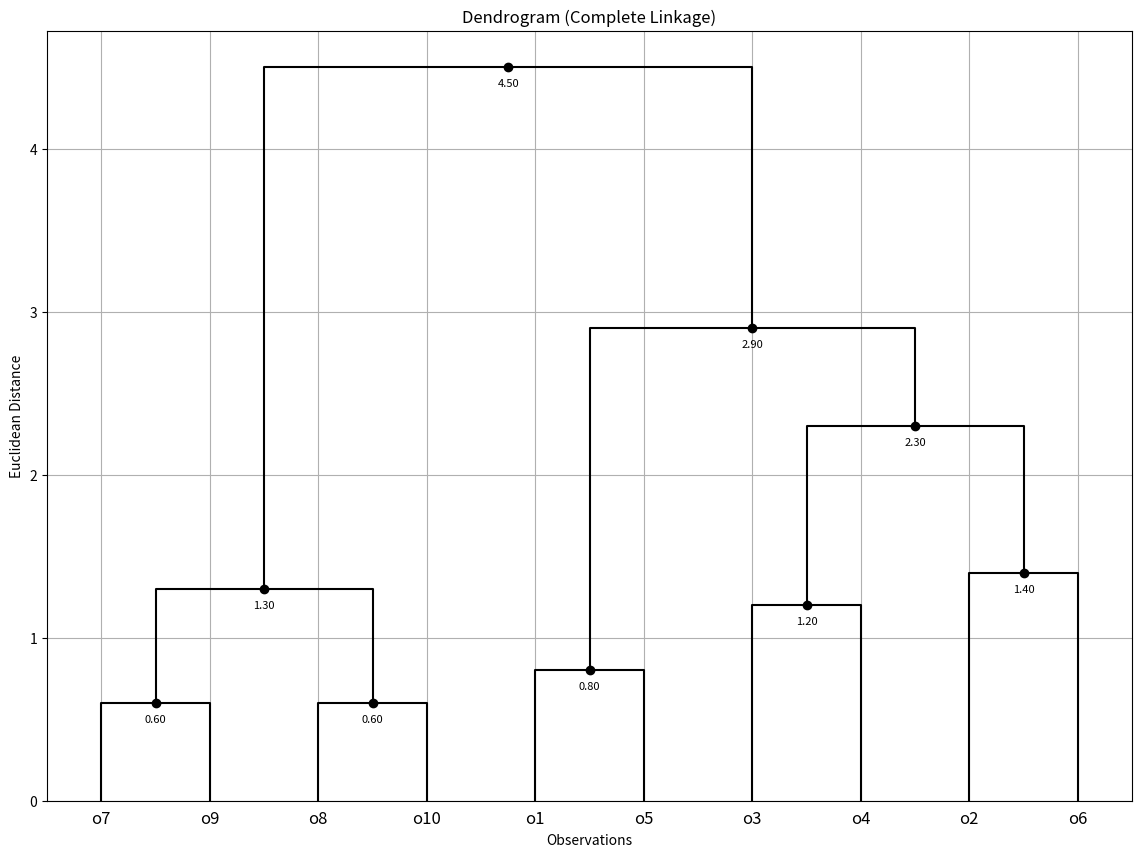

Python code for this plot:
import numpy as np
import matplotlib.pyplot as plt
from scipy.cluster.hierarchy import dendrogram, linkage
from scipy.spatial.distance import squareform

def create_symmetric_matrix(triangular_values):
    # Determine the size of the full matrix
    n = len(triangular_values) + 1  # Add one because the input starts from the first off-diagonal elements

    # Create an empty matrix of the appropriate size
    matrix = np.zeros((n, n))

    # Fill the matrix symmetrically from the triangular values
    for i in range(1, n):
        for j in range(i):
            # Populate both the lower and the upper parts of the matrix
            matrix[i, j] = triangular_values[i - 1][j]
            matrix[j, i] = triangular_values[i - 1][j]

    # Set diagonal values to 0, which are zeros by default but can be set explicitly if needed
    for k in range(n):
        matrix[k, k] = 0.0

    return matrix

# Example input
triangular_input = [
    [2.6],
    [2.8, 1.8],
    [2.1, 2.3, 1.2],
    [0.8, 2.7, 2.9, 2.4],
    [1.7, 1.4, 2.1, 1.8, 2.0],
    [3.9, 1.9, 2.2, 2.6, 4.2, 2.4],
    [3.8, 1.7, 1.6, 2.5, 4.0, 2.6, 1.2],
    [4.1, 2.0, 2.3, 3.0, 4.4, 2.7, 0.6, 1.0],
    [4.2, 2.2, 2.0, 2.9, 4.5, 3.0, 1.3, 0.6, 0.9]
]
# Create the matrix
distance_matrix = create_symmetric_matrix(triangular_input)

# Print the full matrix with formatting
print("Symmetric Matrix:")

for row in distance_matrix:
    print(" ".join(f"{num:.1f}" for num in row))

# Convert the symmetric distance matrix to a condensed distance matrix
condensed_matrix = squareform(distance_matrix)

# different linkage methods ['single', 'complete', 'average', 'centroid', 'ward']
# Perform hierarchical clustering using complete linkage
linked = linkage(condensed_matrix, method='complete')

# Define the observation labels
labels = [f"o{i+1}" for i in range(len(distance_matrix))]

# Plot the dendrogram
plt.figure(figsize=(14, 10))
dendro = dendrogram(linked,
                    orientation='top',
                    distance_sort='ascending',
                    show_leaf_counts=True,
                    labels=labels,
                    above_threshold_color='black',
                    color_threshold=0.0)

# Add the distance values to the dendrogram
for i, d, c in zip(dendro['icoord'], dendro['dcoord'], dendro['color_list']):
    x = 0.5 * sum(i[1:3])
    y = d[1]
    plt.plot(x, y, 'o', c=c)
    plt.annotate(f'{y:.2f}', (x, y), xytext=(0, -8),
                 textcoords='offset points',
                 va='top', ha='center', fontsize=8, color=c)

plt.title("Dendrogram (Complete Linkage)")
plt.xlabel("Observations")
plt.ylabel("Euclidean Distance")
plt.grid(True)
plt.show()
